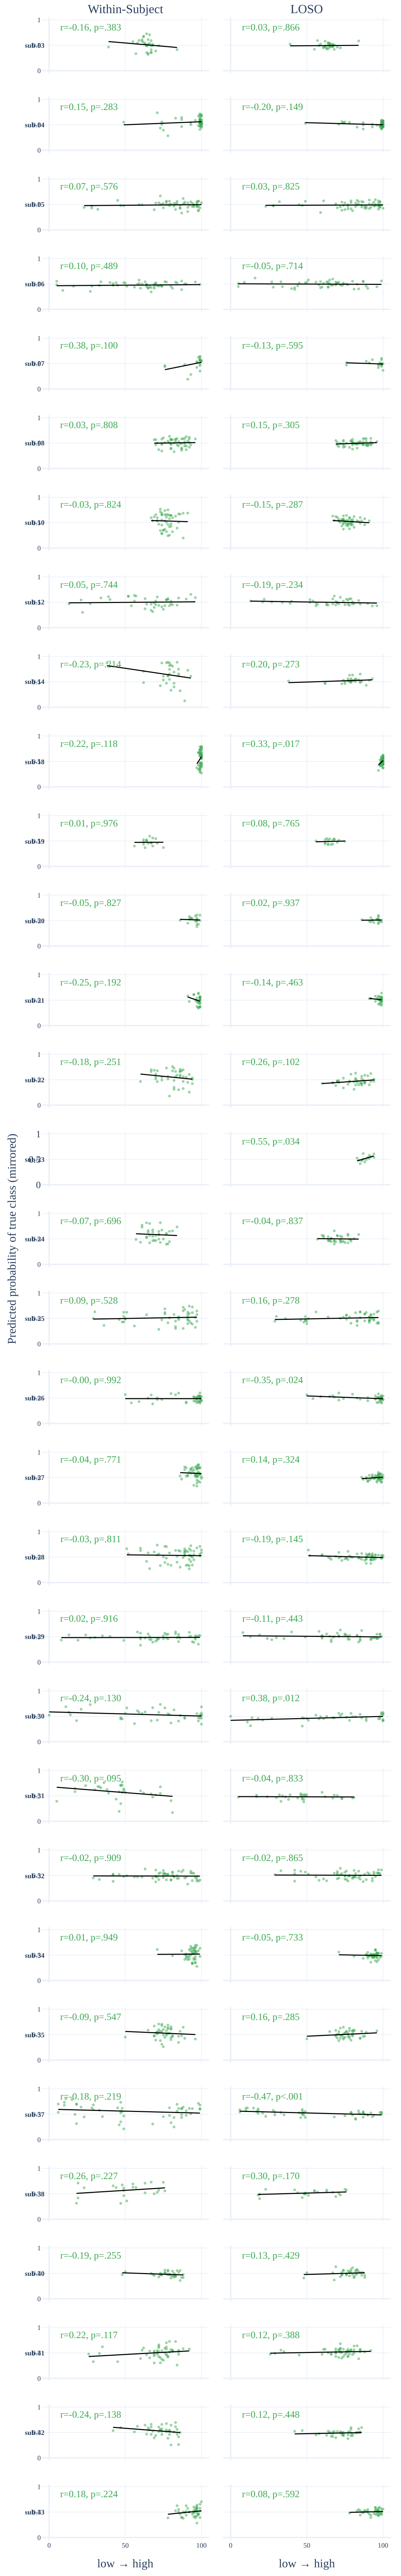

Data behind this chart, as committed beside it:
trace_index, trace_type, trace_name, row_label, col_label, x, y
0, scatter, , sub-03, Within-Subject, 84.0, 0.4142
0, scatter, , sub-03, Within-Subject, 62.0, 0.5581
0, scatter, , sub-03, Within-Subject, 63.0, 0.5239
0, scatter, , sub-03, Within-Subject, 59.0, 0.5957
0, scatter, , sub-03, Within-Subject, 65.0, 0.6115
0, scatter, , sub-03, Within-Subject, 64.0, 0.3554
0, scatter, , sub-03, Within-Subject, 66.0, 0.5359
0, scatter, , sub-03, Within-Subject, 66.0, 0.7054
0, scatter, , sub-03, Within-Subject, 61.0, 0.6102
0, scatter, , sub-03, Within-Subject, 64.0, 0.7258
0, scatter, , sub-03, Within-Subject, 65.0, 0.3402
0, scatter, , sub-03, Within-Subject, 62.0, 0.6768
0, scatter, , sub-03, Within-Subject, 64.0, 0.4878
0, scatter, , sub-03, Within-Subject, 68.0, 0.4964
0, scatter, , sub-03, Within-Subject, 67.0, 0.5909
0, scatter, , sub-03, Within-Subject, 67.0, 0.3548
0, scatter, , sub-03, Within-Subject, 65.0, 0.5032
0, scatter, , sub-03, Within-Subject, 61.0, 0.5809
0, scatter, , sub-03, Within-Subject, 67.0, 0.4122
0, scatter, , sub-03, Within-Subject, 62.0, 0.6667
0, scatter, , sub-03, Within-Subject, 72.0, 0.4933
0, scatter, , sub-03, Within-Subject, 64.0, 0.489
0, scatter, , sub-03, Within-Subject, 65.0, 0.5196
0, scatter, , sub-03, Within-Subject, 58.0, 0.544
0, scatter, , sub-03, Within-Subject, 65.0, 0.3195
0, scatter, , sub-03, Within-Subject, 55.0, 0.5712
0, scatter, , sub-03, Within-Subject, 70.0, 0.3863
0, scatter, , sub-03, Within-Subject, 67.0, 0.4909
0, scatter, , sub-03, Within-Subject, 68.0, 0.5197
0, scatter, , sub-03, Within-Subject, 67.0, 0.3609
0, scatter, , sub-03, Within-Subject, 63.0, 0.5288
0, scatter, , sub-03, Within-Subject, 39.0, 0.4634
0, scatter, , sub-03, Within-Subject, 57.0, 0.334
1, scatter, , sub-03, Within-Subject, 39.0, 0.5727
1, scatter, , sub-03, Within-Subject, 84.0, 0.4564
2, scatter, , , LOSO, 84.0, 0.5844
2, scatter, , , LOSO, 62.0, 0.5798
2, scatter, , , LOSO, 63.0, 0.4262
2, scatter, , , LOSO, 59.0, 0.5242
2, scatter, , , LOSO, 65.0, 0.4601
2, scatter, , , LOSO, 64.0, 0.5035
2, scatter, , , LOSO, 66.0, 0.476
2, scatter, , , LOSO, 66.0, 0.5102
2, scatter, , , LOSO, 61.0, 0.4589
2, scatter, , , LOSO, 64.0, 0.5509
2, scatter, , , LOSO, 65.0, 0.5398
2, scatter, , , LOSO, 62.0, 0.4902
2, scatter, , , LOSO, 64.0, 0.4292
2, scatter, , , LOSO, 68.0, 0.505
2, scatter, , , LOSO, 67.0, 0.4699
2, scatter, , , LOSO, 67.0, 0.4781
2, scatter, , , LOSO, 65.0, 0.5113
2, scatter, , , LOSO, 61.0, 0.452
2, scatter, , , LOSO, 67.0, 0.4979
2, scatter, , , LOSO, 62.0, 0.4747
2, scatter, , , LOSO, 72.0, 0.4482
2, scatter, , , LOSO, 64.0, 0.5388
2, scatter, , , LOSO, 65.0, 0.4818
2, scatter, , , LOSO, 58.0, 0.4943
2, scatter, , , LOSO, 65.0, 0.5293
... 2,707 more rows
